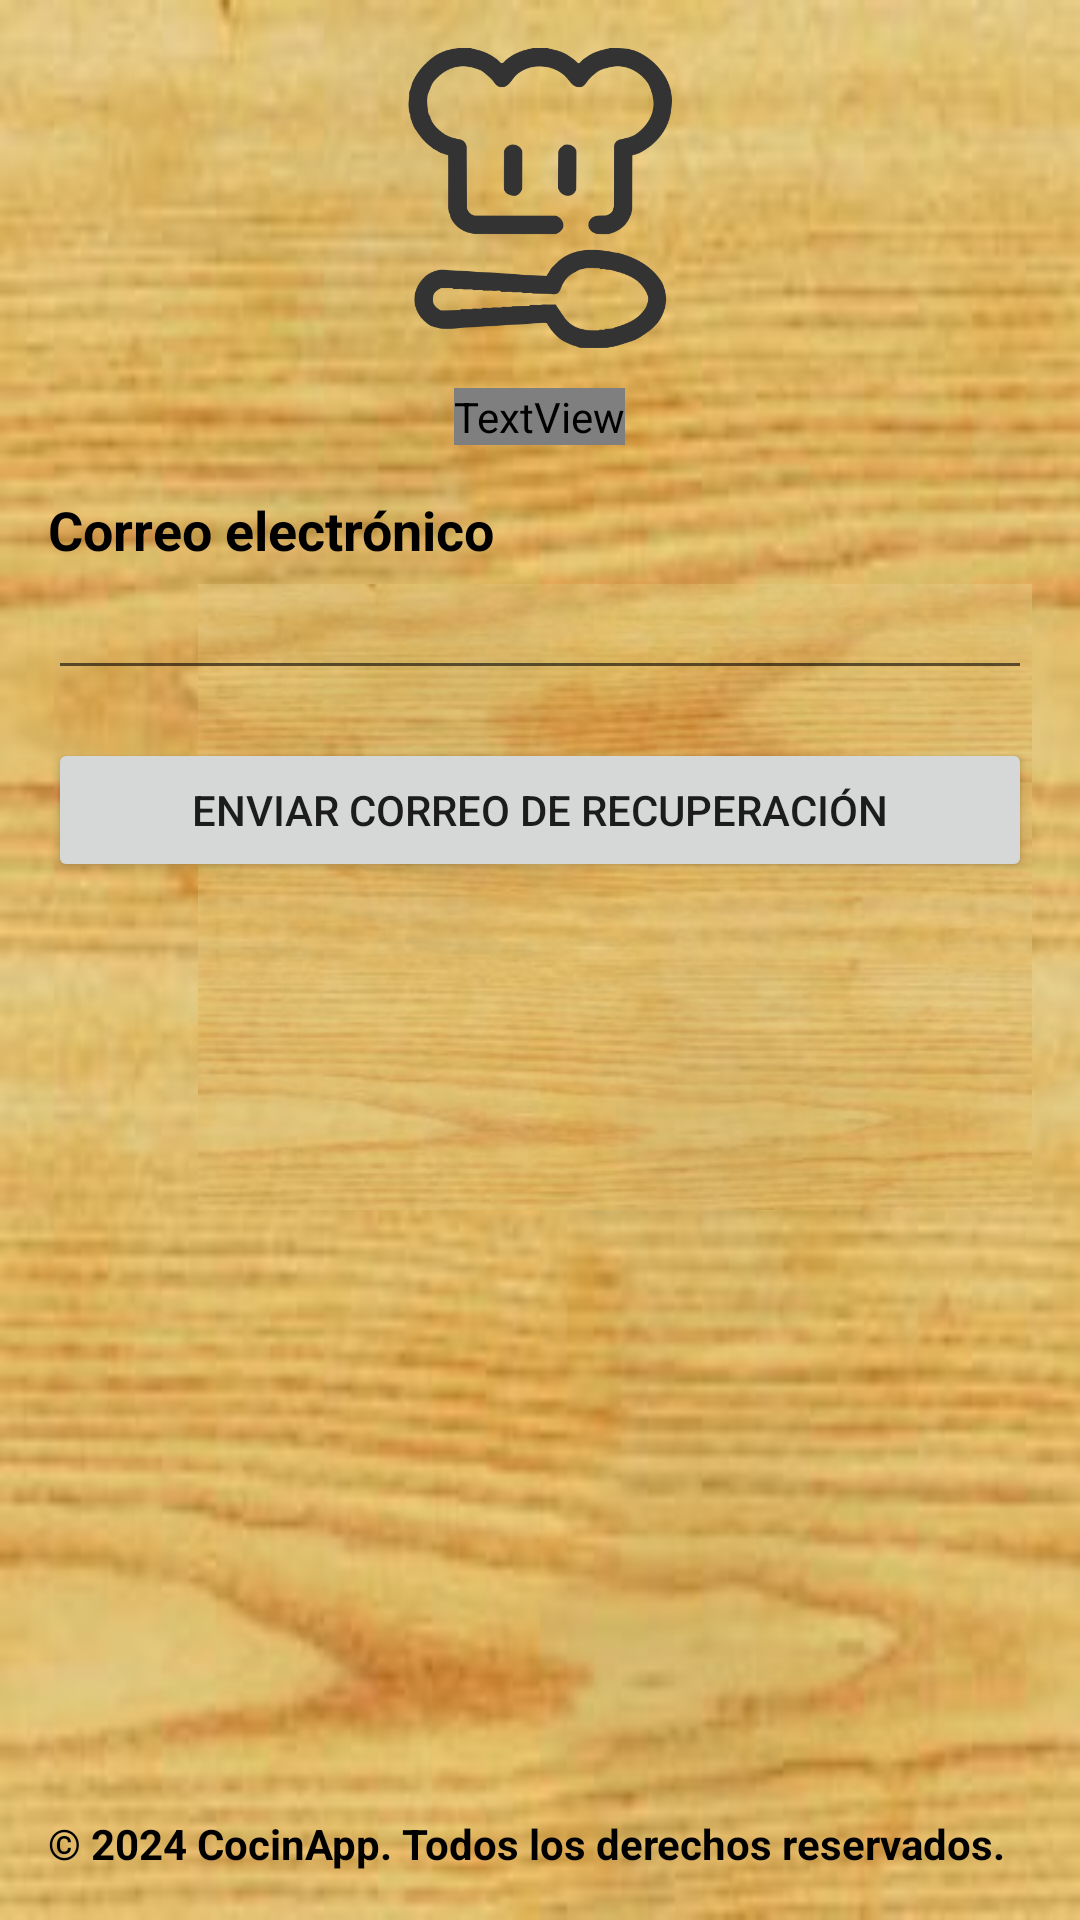

The Android layout XML behind this screen, and the referenced resources:
<!-- AndroidManifest.xml: application theme Theme.CocinApp -->
<!-- res/layout/activity_reestablecerpsw.xml -->
<?xml version="1.0" encoding="utf-8"?>
<RelativeLayout xmlns:android="http://schemas.android.com/apk/res/android"
    xmlns:tools="http://schemas.android.com/tools"
    android:layout_width="match_parent"
    android:layout_height="match_parent"
    android:background="@drawable/fondo"
    android:padding="16dp"
    tools:context=".ReestablecerPswActivity">

    <ImageView
        android:id="@+id/fondoImageView"
        android:layout_width="match_parent"
        android:layout_height="match_parent"
        android:layout_alignParentStart="true"
        android:layout_alignParentBottom="true"
        android:layout_centerInParent="true"
        android:layout_marginStart="50dp"
        android:layout_marginBottom="42dp"
        android:alpha="0.5"
        android:src="@drawable/fondo" />

    <ImageView
        android:id="@+id/logoImageView"
        android:layout_width="100dp"
        android:layout_height="100dp"
        android:layout_centerHorizontal="true"
        android:layout_marginBottom="16dp"
        android:src="@drawable/cocin_app_logo" />


    <TextView
        android:id="@+id/cocinAppTextView"
        android:layout_width="wrap_content"
        android:layout_height="wrap_content"
        android:layout_below="@id/logoImageView"
        android:layout_centerHorizontal="true"
        android:layout_marginTop="-3dp"
        android:text="@string/reset_psw_string"
        android:textColor="#000000"
        android:textSize="40sp"
        android:fontFamily="@font/niconne"
        android:textStyle="bold"
        />

    <TextView
        android:id="@+id/usuarioLabel"
        android:layout_width="match_parent"
        android:layout_height="wrap_content"
        android:layout_below="@id/cocinAppTextView"
        android:layout_marginTop="16dp"
        android:text="@string/usuario"
        android:textColor="#000000"
        android:textSize="18sp"
        android:textStyle="bold" />

    <EditText
        android:id="@+id/usuarioEditText"
        android:layout_width="match_parent"
        android:layout_height="wrap_content"
        android:layout_below="@id/usuarioLabel"
        android:inputType="text"
        android:textColor="#000000"
        android:textSize="18sp"
        android:textStyle="bold" />


    <Button
        android:id="@+id/resetPswButton"
        android:layout_width="match_parent"
        android:layout_height="wrap_content"
        android:layout_below="@id/usuarioEditText"
        android:layout_marginTop="16dp"
        android:text="@string/reset_string" />



    <TextView
        android:id="@+id/derechosAutorTextView"
        android:layout_width="395dp"
        android:layout_height="wrap_content"
        android:layout_alignParentEnd="true"
        android:layout_alignParentBottom="true"
        android:layout_centerHorizontal="true"
        android:layout_marginTop="16dp"
        android:layout_marginEnd="0dp"
        android:text="@string/derechos_reservados"
        android:textColor="#000000"
        android:textStyle="bold" />

</RelativeLayout>
<!-- resources referenced by this layout -->
<resources>
  <!-- drawable cocin_app_logo: png bitmap (drawable, 31978 bytes) -->
  <!-- drawable fondo: jpg bitmap (drawable, 17322 bytes) -->
  <string name="derechos_reservados">© 2024 CocinApp. Todos los derechos reservados.</string>
  <string name="reset_psw_string">Reestablecer contraseña</string>
  <string name="reset_string">Enviar correo de recuperación</string>
  <string name="usuario">Correo electrónico</string>
  <style name="Theme.CocinApp" parent="Theme.MaterialComponents.DayNight.NoActionBar">
          
          <item name="colorPrimary">#7E4932</item>
          <item name="colorPrimaryVariant">#7E4932</item>
          <item name="colorOnPrimary">@color/white</item>
          
          <item name="colorSecondary">#7E4932</item>
          <item name="colorSecondaryVariant">@color/teal_700</item>
          <item name="colorOnSecondary">@color/black</item>
          
          <item name="android:statusBarColor">?attr/colorPrimaryVariant</item>
          
          <item name="android:windowActionBar">false</item> 
          <item name="android:windowNoTitle">true</item> 
      </style>
  <color name="white">#FFFFFFFF</color>
  <color name="teal_700">#FF018786</color>
  <color name="black">#FF000000</color>
</resources>
